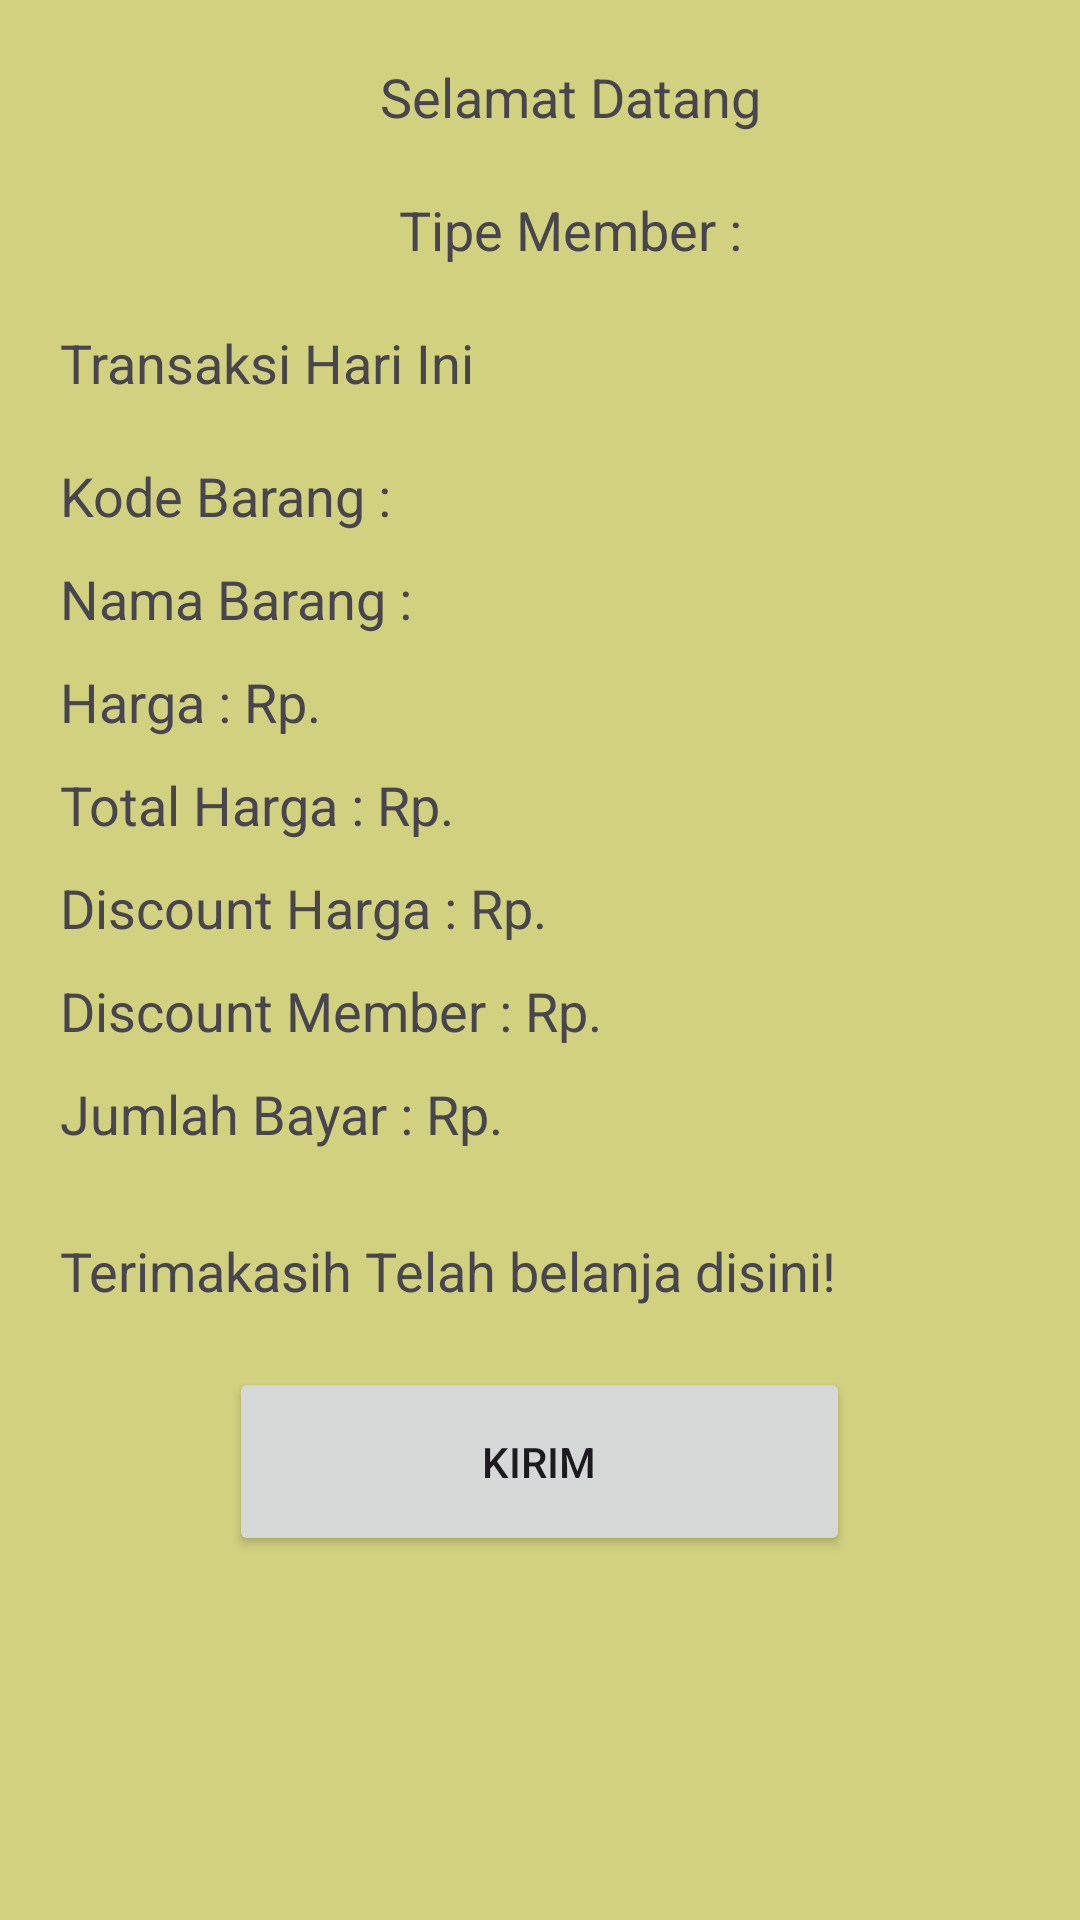

Produce the Android XML layout that renders to this screen, including the resource entries it uses.
<!-- AndroidManifest.xml: application theme Theme.Tugasday5 -->
<!-- res/layout/activity_detailll2.xml -->
<?xml version="1.0" encoding="utf-8"?>
<LinearLayout
    xmlns:android="http://schemas.android.com/apk/res/android"
    xmlns:app="http://schemas.android.com/apk/res-auto"
    xmlns:tools="http://schemas.android.com/tools"
    android:id="@+id/main"
    android:orientation="vertical"
    android:background="#D2D180"
    android:layout_width="match_parent"
    android:layout_height="match_parent"
    tools:context=".detailllActivity2">

    <TextView
        android:id="@+id/tvUcapan"
        android:layout_width="match_parent"
        android:layout_height="wrap_content"
        android:text="@string/Welcome"
        android:gravity="center"
        android:textSize="18sp"
        android:layout_marginTop="20dp"
        android:layout_marginStart="20dp"/>

    <TextView
        android:id="@+id/tvTipeMeber"
        android:layout_width="match_parent"
        android:layout_height="wrap_content"
        android:text="@string/Member"
        android:gravity="center"
        android:textSize="18sp"
        android:layout_marginTop="20dp"
        android:layout_marginStart="20dp"/>

    <TextView
        android:id="@+id/tvTransaksi"
        android:layout_width="wrap_content"
        android:layout_height="wrap_content"
        android:text="@string/Transaksi"
        android:textSize="18sp"
        android:layout_marginTop="20dp"
        android:layout_marginStart="20dp"/>

    <TextView
        android:id="@+id/tvKodeBarang"
        android:layout_width="wrap_content"
        android:layout_height="wrap_content"
        android:text="@string/KodeBarang"
        android:textSize="18sp"
        android:layout_marginTop="20dp"
        android:layout_marginStart="20dp"/>

    <TextView
        android:id="@+id/tvNamaBarang"
        android:layout_width="wrap_content"
        android:layout_height="wrap_content"
        android:text="@string/NamaBarang"
        android:textSize="18sp"
        android:layout_marginTop="10dp"
        android:layout_marginStart="20dp"/>

    <TextView
        android:id="@+id/tvHarga"
        android:layout_width="wrap_content"
        android:layout_height="wrap_content"
        android:text="@string/Harga"
        android:textSize="18sp"
        android:layout_marginTop="10dp"
        android:layout_marginStart="20dp"/>

    <TextView
        android:id="@+id/tvTotalHarga"
        android:layout_width="wrap_content"
        android:layout_height="wrap_content"
        android:text="@string/TotalHarga"
        android:textSize="18sp"
        android:layout_marginTop="10dp"
        android:layout_marginStart="20dp"/>

    <TextView
        android:id="@+id/tvDiscountHarga"
        android:layout_width="wrap_content"
        android:layout_height="wrap_content"
        android:text="@string/DiscountB"
        android:textSize="18sp"
        android:layout_marginTop="10dp"
        android:layout_marginStart="20dp"/>

    <TextView
        android:id="@+id/tvDiscountMember"
        android:layout_width="wrap_content"
        android:layout_height="wrap_content"
        android:text="@string/Discount"
        android:textSize="18sp"
        android:layout_marginTop="10dp"
        android:layout_marginStart="20dp"/>

    <TextView
        android:id="@+id/tvJumlahBayar"
        android:layout_width="wrap_content"
        android:layout_height="wrap_content"
        android:text="@string/Bayar"
        android:textSize="18sp"
        android:layout_marginTop="10dp"
        android:layout_marginStart="20dp"/>

    <TextView
        android:id="@+id/tvThanks"
        android:layout_width="wrap_content"
        android:layout_height="wrap_content"
        android:text="@string/Thanks"
        android:textSize="18sp"
        android:layout_marginTop="28dp"
        android:layout_marginStart="20dp"/>

    <Button
        android:id="@+id/btnShare"
        android:layout_width="207dp"
        android:layout_height="63dp"
        android:layout_gravity="center"
        android:layout_marginTop="20dp"
        android:text="@string/Share" />


</LinearLayout>
<!-- resources referenced by this layout -->
<resources>
  <string name="Bayar">Jumlah Bayar : Rp. </string>
  <string name="Discount">Discount Member : Rp. </string>
  <string name="DiscountB">Discount Harga : Rp. </string>
  <string name="Harga">Harga : Rp. </string>
  <string name="KodeBarang">Kode Barang : </string>
  <string name="Member">Tipe Member :</string>
  <string name="NamaBarang">Nama Barang :</string>
  <string name="Share">Kirim </string>
  <string name="Thanks">Terimakasih Telah belanja disini! </string>
  <string name="TotalHarga">Total Harga : Rp. </string>
  <string name="Transaksi">Transaksi Hari Ini </string>
  <string name="Welcome">Selamat Datang </string>
  <style name="Theme.Tugasday5" parent="Base.Theme.Tugasday5" />
  <style name="Base.Theme.Tugasday5" parent="Theme.Material3.DayNight">
          
          
      </style>
</resources>
